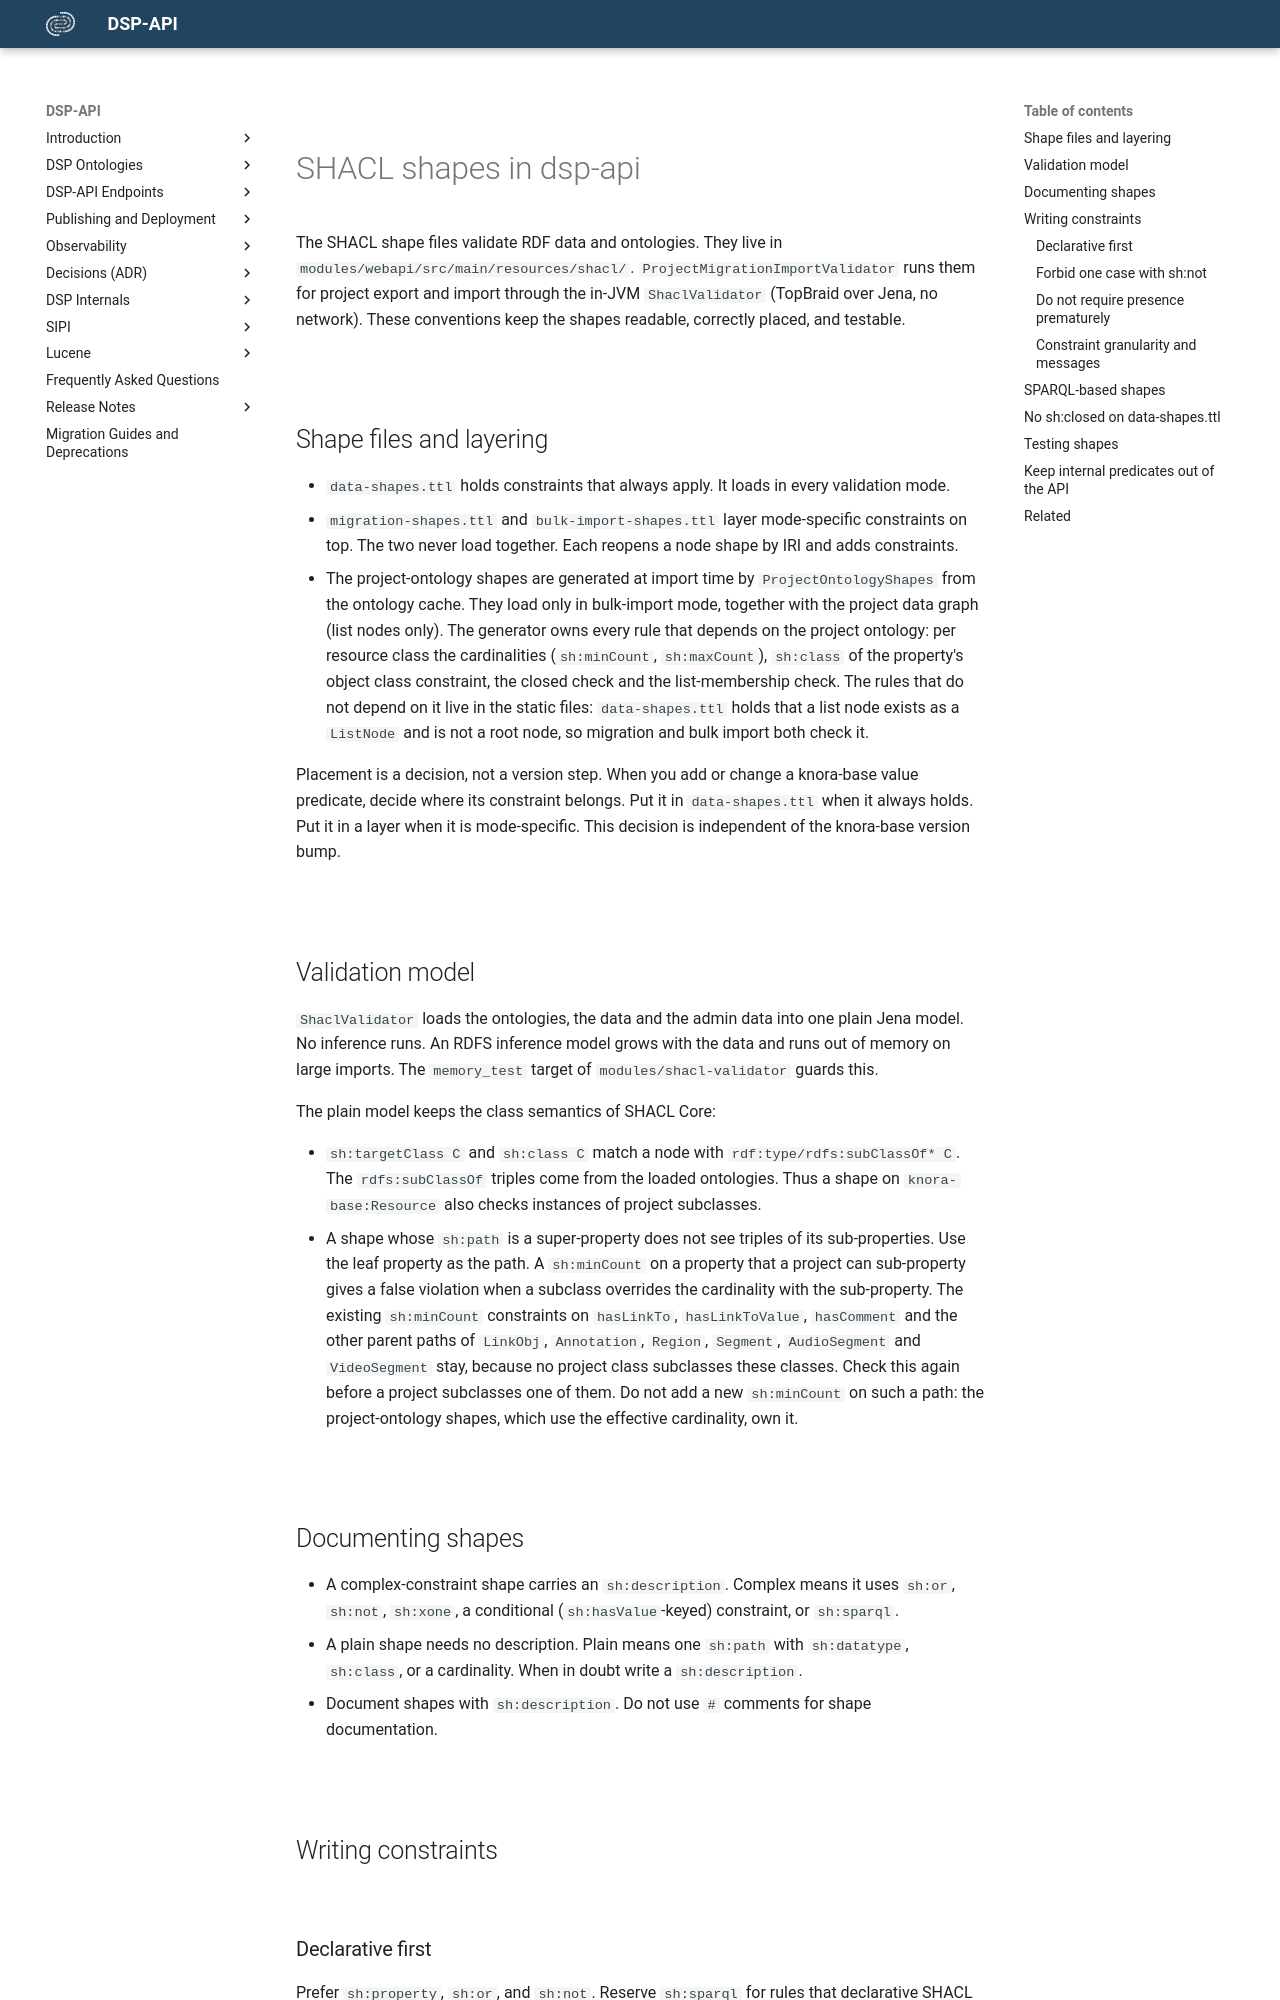

repository: dasch-swiss/dsp-api · page: development/shacl-shapes/index.html · generator: mkdocs

# SHACL shapes in dsp-api

The SHACL shape files validate RDF data and ontologies. They live in
`modules/webapi/src/main/resources/shacl/`. `ProjectMigrationImportValidator` runs them
for project export and import through the in-JVM `ShaclValidator` (TopBraid over Jena, no
network). These conventions keep the shapes readable, correctly placed, and testable.

## Shape files and layering

- `data-shapes.ttl` holds constraints that always apply. It loads in every validation mode.
- `migration-shapes.ttl` and `bulk-import-shapes.ttl` layer mode-specific constraints on
  top. The two never load together. Each reopens a node shape by IRI and adds constraints.
- The project-ontology shapes are generated at import time by `ProjectOntologyShapes` from the
  ontology cache. They load only in bulk-import mode, together with the project data graph
  (list nodes only). The generator owns every rule that depends on the project ontology: per
  resource class the cardinalities (`sh:minCount`, `sh:maxCount`), `sh:class` of the property's
  object class constraint, the closed check and the list-membership check. The rules that do
  not depend on it live in the static files: `data-shapes.ttl` holds that a list node exists
  as a `ListNode` and is not a root node, so migration and bulk import both check it.

Placement is a decision, not a version step. When you add or change a knora-base value
predicate, decide where its constraint belongs. Put it in `data-shapes.ttl` when it always
holds. Put it in a layer when it is mode-specific. This decision is independent of the
knora-base version bump.

## Validation model

`ShaclValidator` loads the ontologies, the data and the admin data into one plain Jena model.
No inference runs. An RDFS inference model grows with the data and runs out of memory on
large imports. The `memory_test` target of `modules/shacl-validator` guards this.

The plain model keeps the class semantics of SHACL Core:

- `sh:targetClass C` and `sh:class C` match a node with `rdf:type/rdfs:subClassOf* C`. The
  `rdfs:subClassOf` triples come from the loaded ontologies. Thus a shape on
  `knora-base:Resource` also checks instances of project subclasses.
- A shape whose `sh:path` is a super-property does not see triples of its sub-properties.
  Use the leaf property as the path. A `sh:minCount` on a property that a project can
  sub-property gives a false violation when a subclass overrides the cardinality with the
  sub-property. The existing `sh:minCount` constraints on `hasLinkTo`, `hasLinkToValue`,
  `hasComment` and the other parent paths of `LinkObj`, `Annotation`, `Region`, `Segment`,
  `AudioSegment` and `VideoSegment` stay, because no project class subclasses these classes.
  Check this again before a project subclasses one of them. Do not add a new `sh:minCount`
  on such a path: the project-ontology shapes, which use the effective cardinality, own it.
